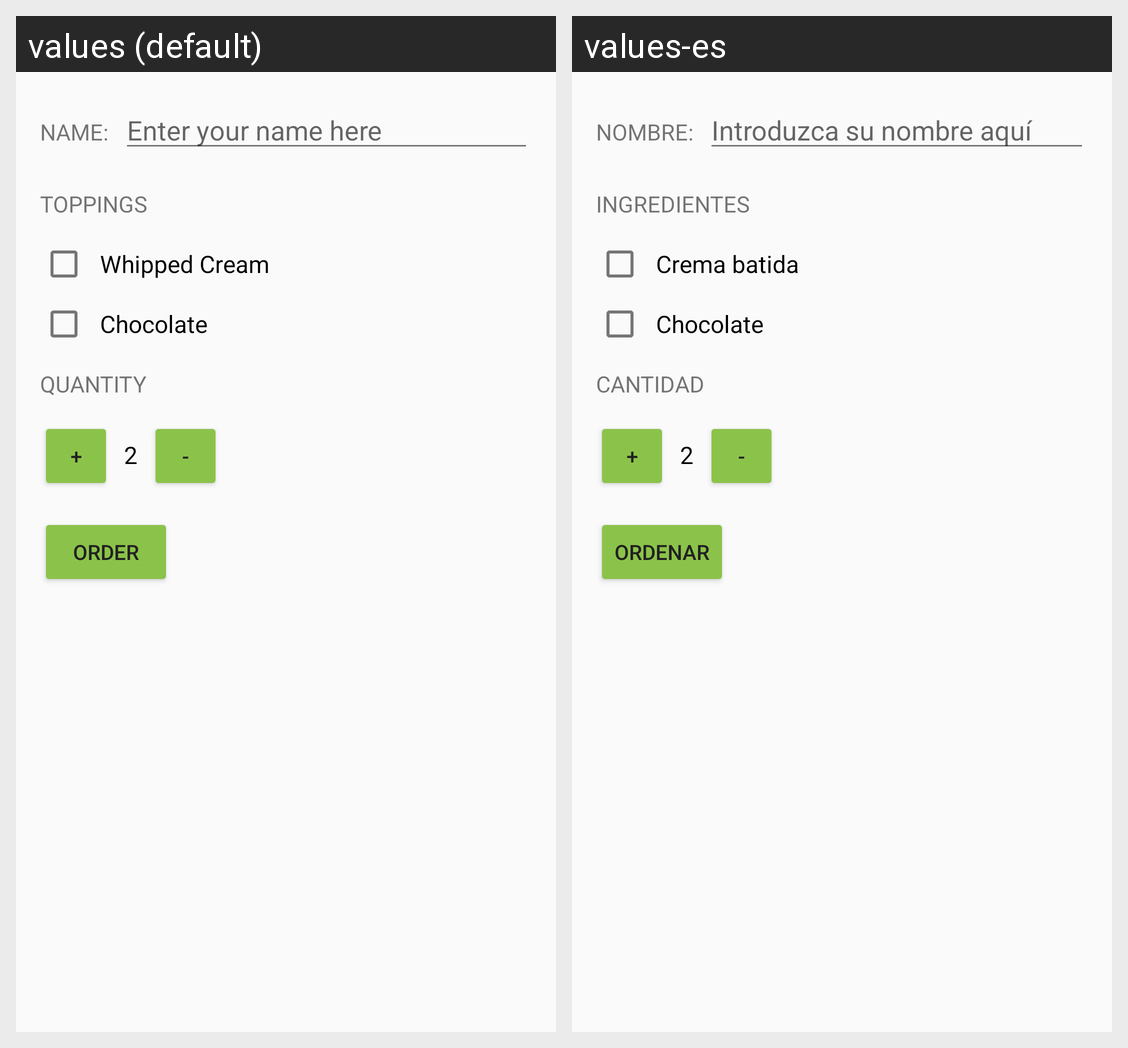

Locale-by-locale string values for the Android screen shown in this grid:
Android screen res/layout/activity_main.xml rendered under 2 locales, left to right: values (default), values-es. Device: Nexus 5 (rendered at 1080×1920; each locale shown at half size, 540×960, under a caption strip naming it); theme AppTheme.
Strings drawn on this screen, with the default value and each locale's value (text and hints the layout hard-codes, and strings that could not be matched under every locale, appear in the picture but are not listed):

name
  values: Name:
  values-es: Nombre:

name_hint
  values: Enter your name here
  values-es: Introduzca su nombre aquí

toppings
  values: Toppings
  values-es: Ingredientes

whipped_cream
  values: Whipped Cream
  values-es: Crema batida

chocolate
  values: Chocolate
  values-es: Chocolate

quantity
  values: Quantity
  values-es: Cantidad

order
  values: Order
  values-es: Ordenar
